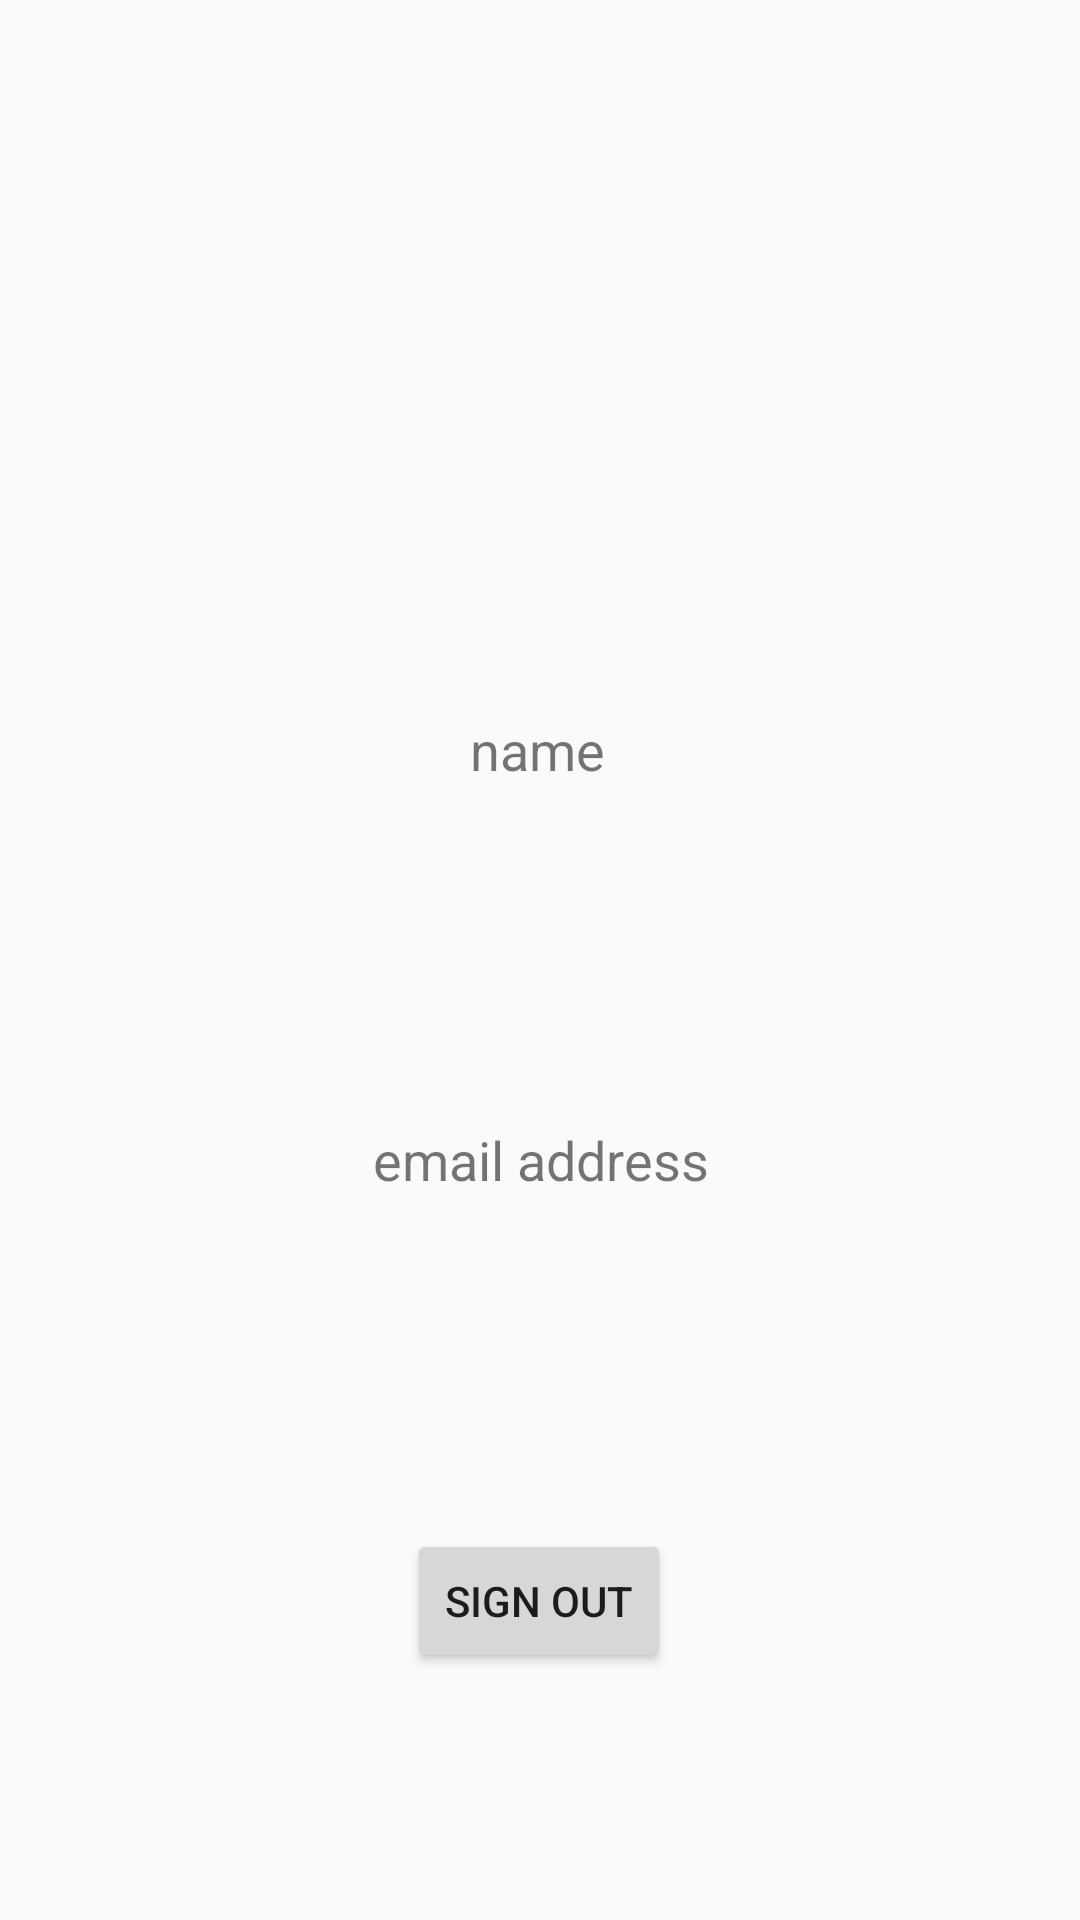

Produce the Android XML layout that renders to this screen, including the resource entries it uses.
<!-- AndroidManifest.xml: application theme AppTheme -->
<!-- res/layout/activity_loggedinpage.xml -->
<?xml version="1.0" encoding="utf-8"?>
<androidx.constraintlayout.widget.ConstraintLayout
    xmlns:android="http://schemas.android.com/apk/res/android"
    xmlns:app="http://schemas.android.com/apk/res-auto"
    xmlns:tools="http://schemas.android.com/tools"
    android:layout_width="match_parent"
    android:layout_height="match_parent">

    <include
        android:id="@+id/toolbar"
        layout="@layout/toolbar"></include>

    <ImageView
        android:id="@+id/imageView"
        android:layout_width="wrap_content"
        android:layout_height="wrap_content"
        android:layout_marginStart="10dp"
        android:layout_marginLeft="10dp"
        android:layout_marginTop="16dp"
        android:layout_marginEnd="10dp"
        android:layout_marginRight="10dp"
        android:layout_marginBottom="82dp"
        android:src="@drawable/movielogo"
        app:layout_constraintBottom_toTopOf="@+id/textName"
        app:layout_constraintEnd_toEndOf="parent"
        app:layout_constraintStart_toStartOf="parent"
        app:layout_constraintTop_toBottomOf="@+id/toolbar">

    </ImageView>

    <TextView
        android:id="@+id/textName"
        android:layout_width="285dp"
        android:layout_height="37dp"
        android:layout_marginStart="62dp"
        android:layout_marginLeft="62dp"
        android:layout_marginTop="129dp"
        android:layout_marginEnd="64dp"
        android:layout_marginRight="64dp"
        android:layout_marginBottom="47dp"
        android:gravity="center_horizontal"
        android:text="name"
        android:textAlignment="center"
        android:textSize="18sp"
        app:layout_constraintBottom_toTopOf="@+id/textEmail"
        app:layout_constraintEnd_toEndOf="parent"
        app:layout_constraintStart_toStartOf="parent"
        app:layout_constraintTop_toBottomOf="@+id/imageView" />

    <TextView
        android:id="@+id/textEmail"
        android:layout_width="283dp"
        android:layout_height="40dp"
        android:layout_marginStart="64dp"
        android:layout_marginLeft="64dp"
        android:layout_marginTop="47dp"
        android:layout_marginEnd="64dp"
        android:layout_marginRight="64dp"
        android:layout_marginBottom="57dp"
        android:text="email address"
        android:textAlignment="center"
        android:textSize="18sp"
        app:layout_constraintBottom_toTopOf="@+id/buttonSignout"
        app:layout_constraintEnd_toEndOf="parent"
        app:layout_constraintStart_toStartOf="parent"
        app:layout_constraintTop_toBottomOf="@+id/textName"
        android:gravity="center_horizontal" />

    <Button
        android:id="@+id/buttonSignout"
        android:layout_width="wrap_content"
        android:layout_height="wrap_content"
        android:layout_marginStart="161dp"
        android:layout_marginLeft="161dp"
        android:layout_marginTop="33dp"
        android:layout_marginEnd="162dp"
        android:layout_marginRight="162dp"
        android:layout_marginBottom="77dp"
        android:text="Sign out"
        app:layout_constraintBottom_toBottomOf="parent"
        app:layout_constraintEnd_toEndOf="parent"
        app:layout_constraintStart_toStartOf="parent"
        app:layout_constraintTop_toBottomOf="@+id/textEmail" />
</androidx.constraintlayout.widget.ConstraintLayout>
<!-- res/layout/toolbar.xml (included above) -->
<?xml version="1.0" encoding="utf-8"?>
<androidx.constraintlayout.widget.ConstraintLayout xmlns:android="http://schemas.android.com/apk/res/android"
    android:layout_width="match_parent"
    android:layout_height="wrap_content"
    android:background="#F44336"
    android:elevation="4dp"
    android:theme="@style/ThemeOverlay.AppCompat.Dark.ActionBar">

    <ImageView
        android:layout_width="wrap_content"
        android:layout_height="wrap_content"
        android:src="@drawable/ic_menu_black_24dp"></ImageView>

</androidx.constraintlayout.widget.ConstraintLayout>
<!-- resources referenced by this layout -->
<resources>
  <style name="AppTheme" parent="Theme.AppCompat.Light.NoActionBar">
          
          <item name="colorPrimary">@color/colorPrimary</item>
          <item name="colorPrimaryDark">#111112</item>
          <item name="colorAccent">#189E91</item>
      </style>
  <!-- not gathered from this repository: default colours our renderer supplied (Android Studio template values) -->
  <color name="colorPrimary">#FF6200EE</color>
</resources>
